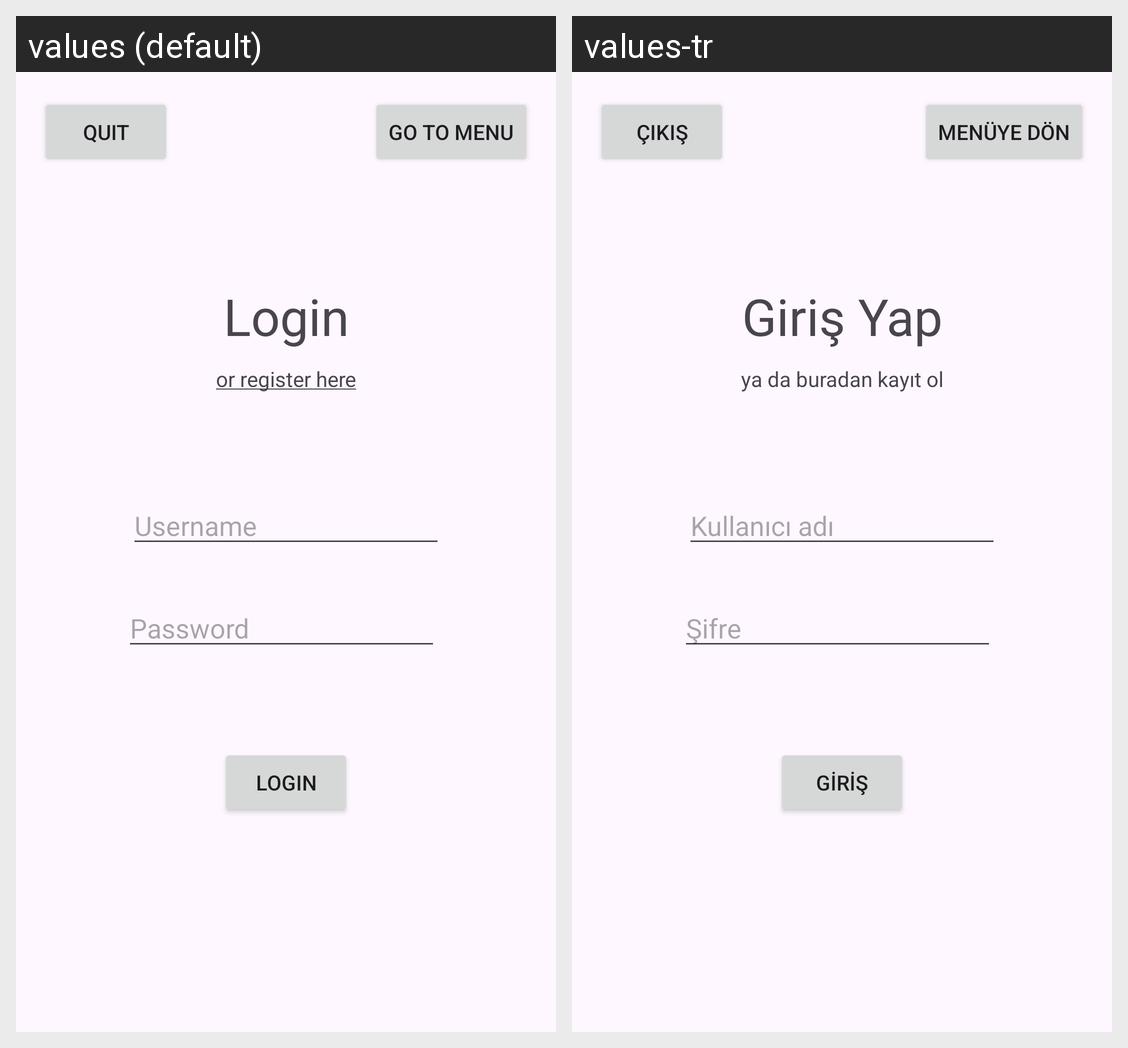

Locale-by-locale string values for the Android screen shown in this grid:
Android screen res/layout/activity_log_in.xml rendered under 2 locales, left to right: values (default), values-tr. Device: Nexus 5 (rendered at 1080×1920; each locale shown at half size, 540×960, under a caption strip naming it); theme Theme.AdvancedProgrammingProject.
Strings drawn on this screen, with the default value and each locale's value (text and hints the layout hard-codes, and strings that could not be matched under every locale, appear in the picture but are not listed):

log_to_menu
  values: Go to Menu
  values-tr: Menüye Dön

log_quit
  values: Quit
  values-tr: Çıkış

log_password
  values: Password
  values-tr: Şifre

or_register_here
  values: or register here
  values-tr: ya da buradan kayıt ol

log_login
  values: Login
  values-tr: Giriş Yap

log_username
  values: Username
  values-tr: Kullanıcı adı

log_log
  values: Login
  values-tr: Giriş
